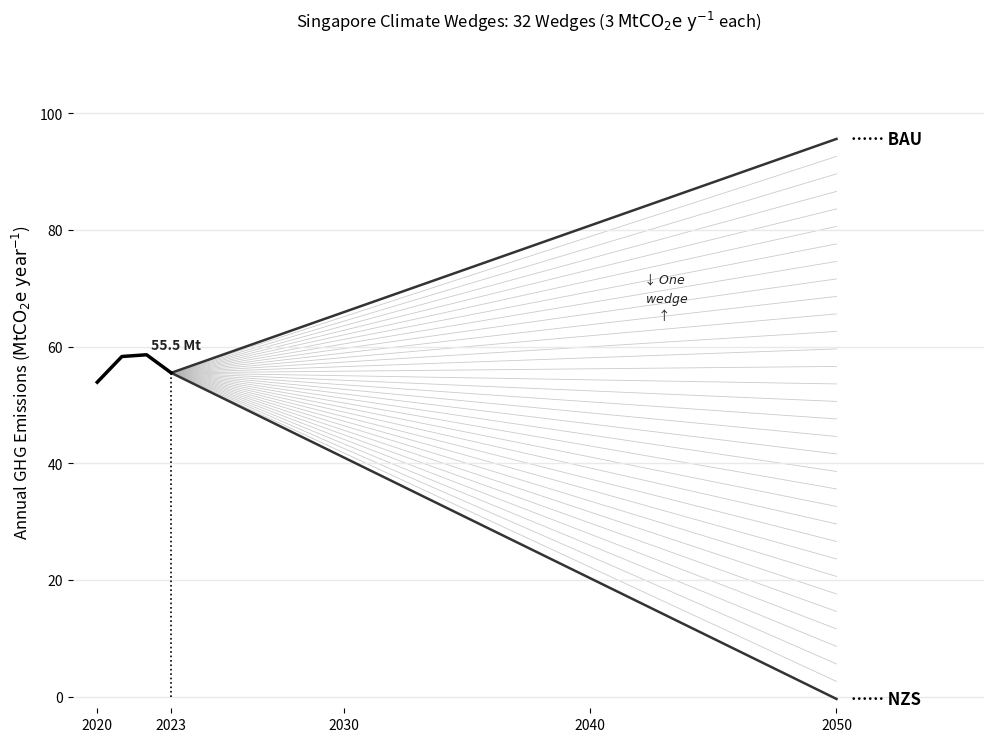

Python code for this plot:
import numpy as np
import matplotlib.pyplot as plt

# -------------------------------------------------------------------------
# 1. Trajectory Data & Parameters
# -------------------------------------------------------------------------
# Historical trajectory (2020 - 2023)
hist_years = np.array([2020, 2021, 2022, 2023])
hist_emissions = np.array([53.9, 58.3, 58.6, 55.5])

# Forward baseline projection starting from 2023 to 2050
start_year = 2023
end_year = 2050
base_2023 = 55.5
bau_2050 = 95.6

# Calculate wedge_h to achieve a Net Zero target of 0 MtCO2e/year
target_2050_emissions = 0.0
total_reduction_needed = bau_2050 - target_2050_emissions
wedge_h = 3
total_wedges = int(round(total_reduction_needed / wedge_h))

# -------------------------------------------------------------------------
# 2. Plotting
# -------------------------------------------------------------------------
fig, ax = plt.subplots(figsize=(10, 7.5), dpi=300)
ax.set_facecolor("white")
ax.grid(axis="y", color="#eaeaea", linestyle="-", linewidth=1, zorder=0)

# 1. Individual wedge fan lines (anchored at 2023)
for i in range(total_wedges + 1):
    y_end = bau_2050 - (i * wedge_h)
    ax.plot([start_year, end_year], [base_2023, y_end],
            color="#b5b5b5", linewidth=0.6, alpha=0.7, zorder=1)

# 3. Main Pathways
# Historical line (2020 - 2023)
ax.plot(hist_years, hist_emissions, color="black", linewidth=2.5, zorder=5)

# BAU line & Net Zero target line from 2023 to 2050
target_2050 = bau_2050 - (total_wedges * wedge_h)
ax.plot([start_year, end_year], [base_2023, bau_2050], color="#333333", linewidth=1.8, zorder=4)
ax.plot([start_year, end_year], [base_2023, target_2050], color="#333333", linewidth=1.8, zorder=4)

# Dotted vertical reference at 2023
ax.vlines(x=start_year, ymin=0, ymax=base_2023, colors="black", linestyles="dotted", linewidth=1.2, zorder=3)

# -------------------------------------------------------------------------
# 3. Annotations & Labels
# -------------------------------------------------------------------------
# Scenario labels on the right
ax.text(end_year + 0.6, bau_2050, "…… BAU", va="center", ha="left", fontsize=12, weight="bold")
ax.text(end_year + 0.6, target_2050, "…… NZS", va="center", ha="left", fontsize=12, weight="bold")

# Non-overlapping point annotation at 2023 branch point
ax.annotate(f"{base_2023:.1f} Mt",
            xy=(start_year, base_2023),
            xytext=(start_year - 0.8, base_2023 + 4),
            fontsize=10, weight="bold", color="#222222")

# Single wedge indicator
w_idx = 7
mid_x = 2043
frac = (mid_x - start_year) / (end_year - start_year)
y_top_mid = base_2023 + frac * ((bau_2050 - (w_idx * wedge_h)) - base_2023)
y_bot_mid = base_2023 + frac * ((bau_2050 - ((w_idx + 1) * wedge_h)) - base_2023)

ax.annotate(r"↓ $\it{One}$" "\n  " r"$\it{wedge}$" "\n↑",
            xy=(mid_x, (y_top_mid + y_bot_mid) / 2),
            ha="center", va="center", fontsize=9, color="#222222")

# -----------------------------------------------------------------
# 4. Axes & Spines Configuration
# -----------------------------------------------------------------
ax.set_title(f"Singapore Climate Wedges: {total_wedges} Wedges (3 " + r"$\mathrm{MtCO_2e\ y^{-1}}$ each)",
             fontsize=12, pad=20)
ax.set_ylabel(r"Annual GHG Emissions ($\mathrm{MtCO_2e\ year^{-1}}$)", fontsize=12)

ax.set_xlim(2019, 2056)
ax.set_ylim(-2, 110)
ax.set_xticks([2020, 2023, 2030, 2040, 2050])

for spine in ["top", "right", "left", "bottom"]:
    ax.spines[spine].set_visible(False)

plt.tight_layout()
plt.savefig("singapore_stabilization_wedges.png", dpi=300, bbox_inches="tight")
plt.show()
